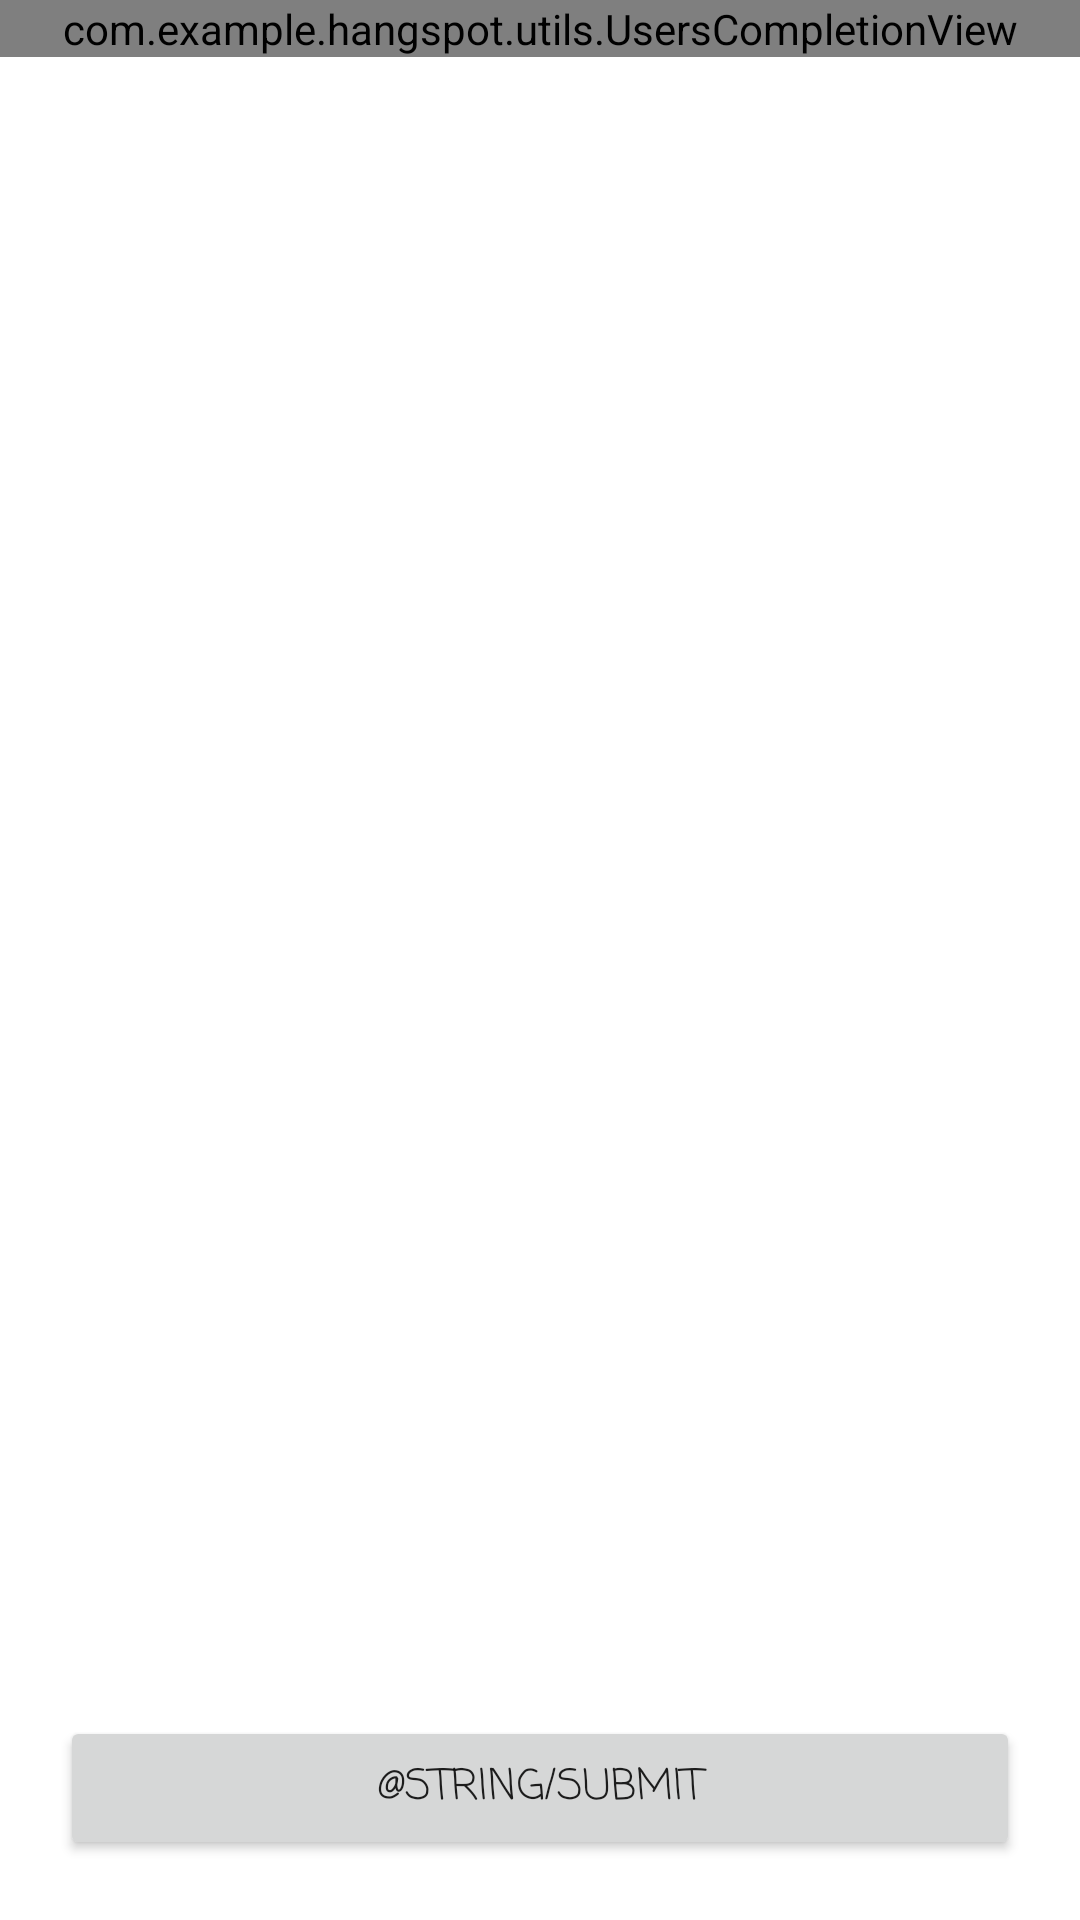

The Android layout XML behind this screen, and the referenced resources:
<!-- AndroidManifest.xml: application theme Theme.HangSpot -->
<!-- res/layout/fragment_compose.xml -->
<?xml version="1.0" encoding="utf-8"?>
<RelativeLayout xmlns:android="http://schemas.android.com/apk/res/android"
    xmlns:tools="http://schemas.android.com/tools"
    android:layout_width="match_parent"
    android:layout_height="match_parent"
    tools:context=".fragments.ComposeFragment">

    <com.example.hangspot.utils.UsersCompletionView
        android:id="@+id/completionView"
        android:layout_width="match_parent"
        android:layout_height="wrap_content"
        android:fontFamily="casual" />

    <Button
        android:id="@+id/btnSubmit"
        android:layout_width="match_parent"
        android:layout_height="wrap_content"
        android:layout_alignParentBottom="true"
        android:layout_marginStart="20dp"
        android:layout_marginTop="20dp"
        android:layout_marginEnd="20dp"
        android:layout_marginBottom="20dp"
        android:fontFamily="casual"
        android:text="@string/submit" />

</RelativeLayout>
<!-- resources referenced by this layout -->
<resources>
  <style name="Theme.HangSpot" parent="Theme.MaterialComponents.DayNight.DarkActionBar">
          
          <item name="colorPrimary">@color/purple_500</item>
          <item name="colorPrimaryVariant">@color/purple_700</item>
          <item name="colorOnPrimary">@color/white</item>
          
          <item name="colorSecondary">@color/teal_200</item>
          <item name="colorSecondaryVariant">@color/teal_700</item>
          <item name="colorOnSecondary">@color/black</item>
          
          <item name="android:statusBarColor" tools:targetApi="l">?attr/colorPrimaryVariant</item>
          
      </style>
  <color name="purple_500">#FF6200EE</color>
  <color name="purple_700">#FF3700B3</color>
  <color name="white">#FFFFFFFF</color>
  <color name="teal_200">#FF03DAC5</color>
  <color name="teal_700">#FF018786</color>
  <color name="black">#FF000000</color>
</resources>
